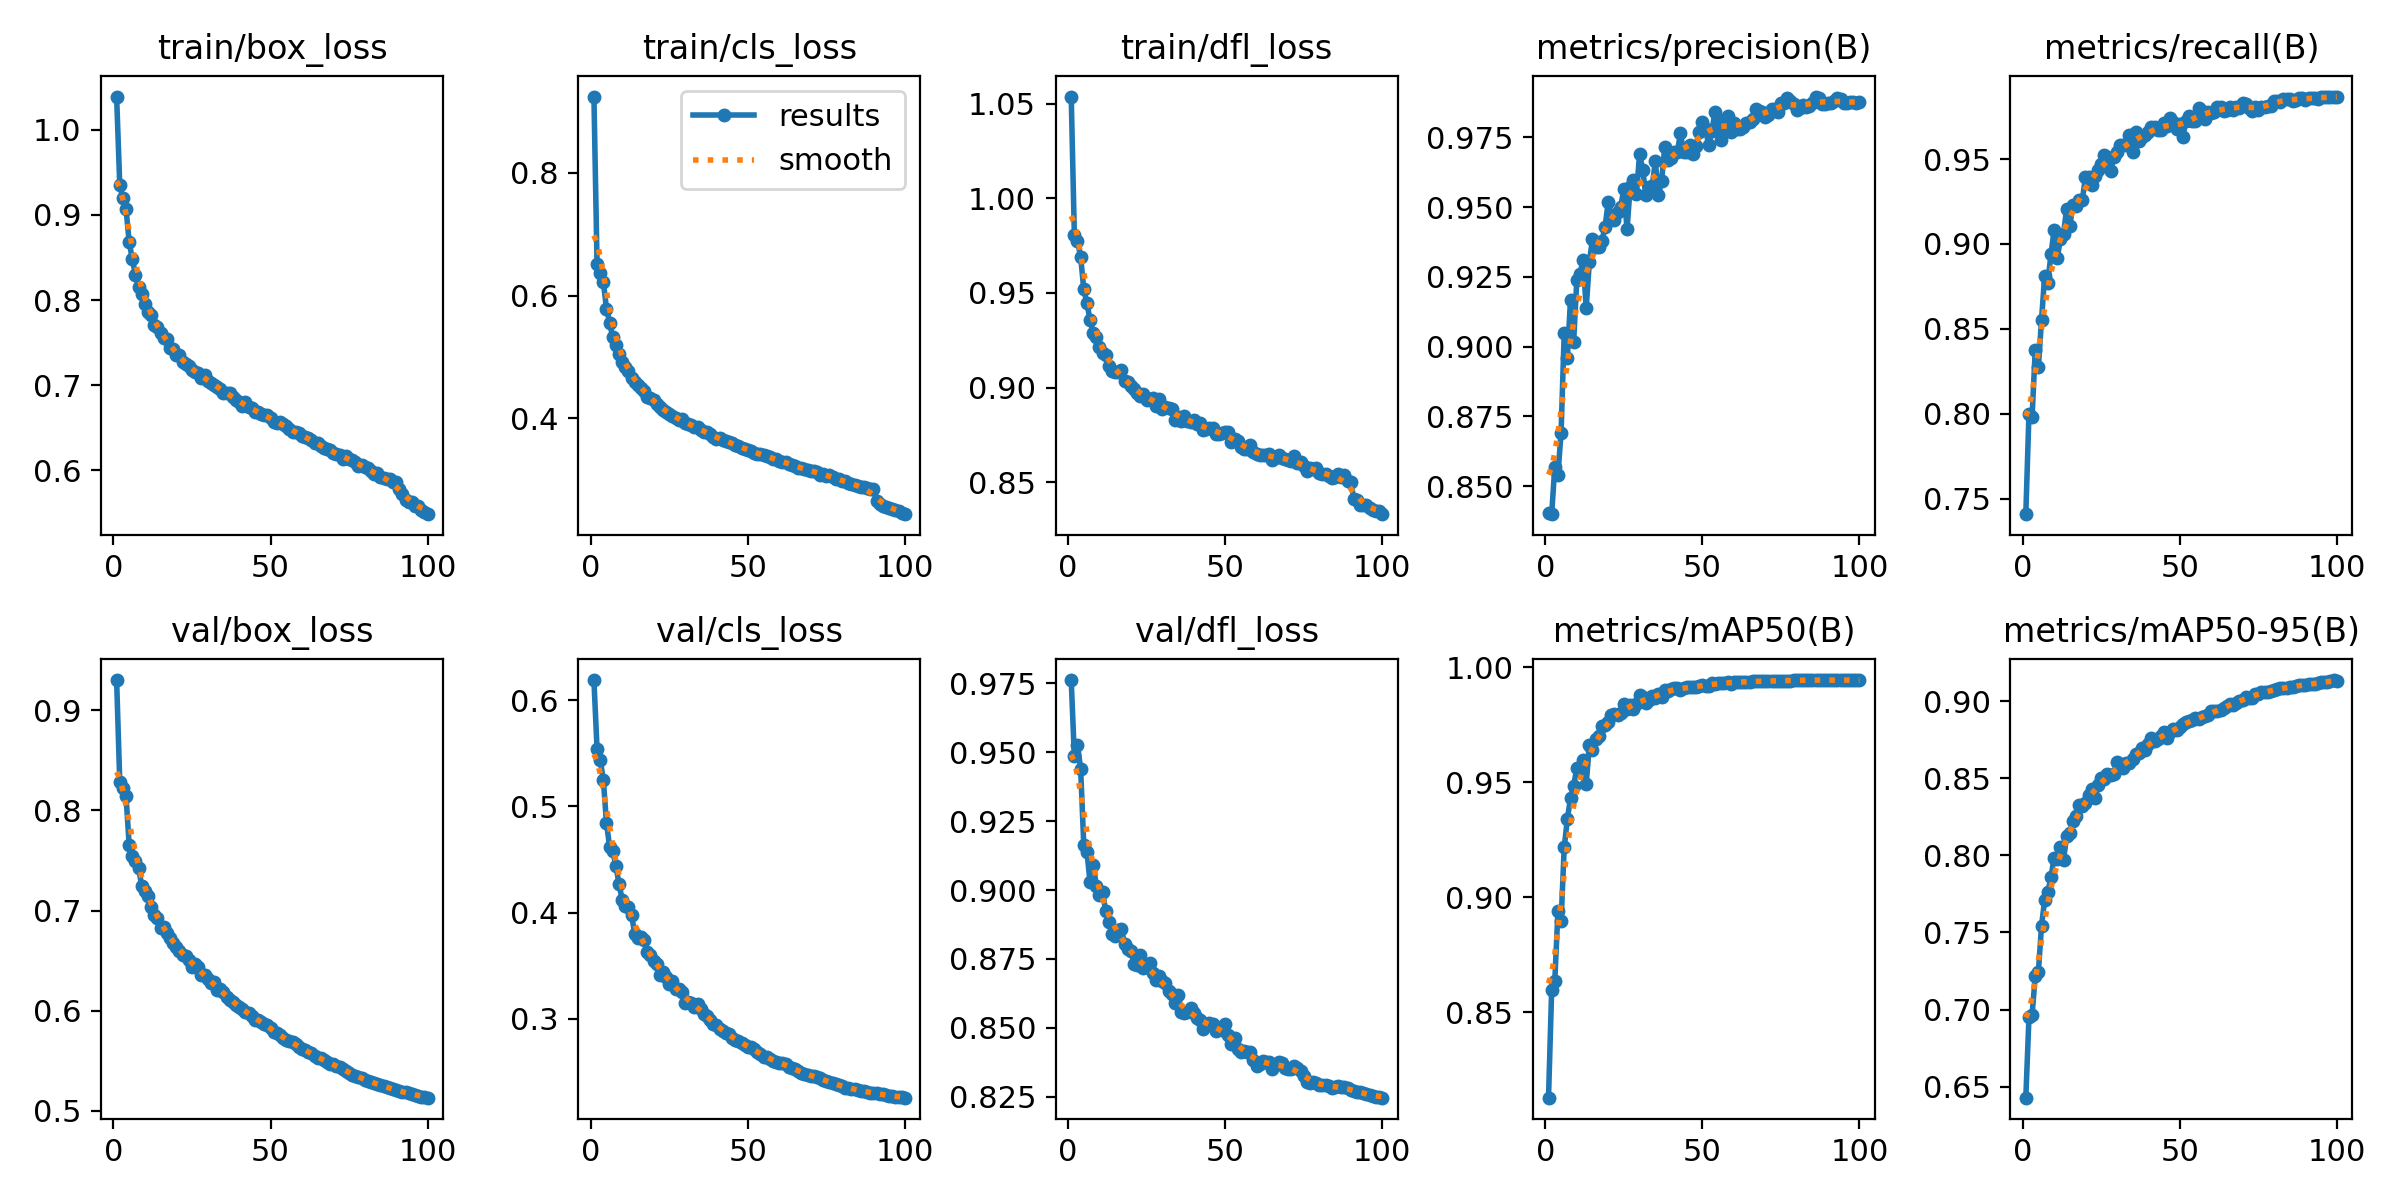

Data behind this chart, as committed beside it:
epoch, train/box_loss, train/cls_loss, train/dfl_loss, metrics/precision(B), metrics/recall(B), metrics/mAP50(B), metrics/mAP50-95(B), val/box_loss, val/cls_loss, val/dfl_loss, lr/pg0, lr/pg1, lr/pg2
1, 1.039, 0.924, 1.054, 0.8406, 0.7408, 0.8128, 0.6429, 0.9303, 0.619, 0.9762, 0.003332, 0.003332, 0.003332
2, 0.9349, 0.6508, 0.9806, 0.84, 0.8, 0.8597, 0.6949, 0.8286, 0.554, 0.9485, 0.006599, 0.006599, 0.006599
3, 0.9192, 0.6372, 0.9772, 0.857, 0.7983, 0.8637, 0.6968, 0.8225, 0.5438, 0.9527, 0.009801, 0.009801, 0.009801
4, 0.9066, 0.6222, 0.9691, 0.8542, 0.8376, 0.8939, 0.7217, 0.8144, 0.5252, 0.944, 0.009703, 0.009703, 0.009703
5, 0.8681, 0.5789, 0.9518, 0.8692, 0.8274, 0.8894, 0.7244, 0.7654, 0.4842, 0.9163, 0.009604, 0.009604, 0.009604
6, 0.8479, 0.5562, 0.9445, 0.9049, 0.8551, 0.9217, 0.7543, 0.7548, 0.4623, 0.914, 0.009505, 0.009505, 0.009505
7, 0.8296, 0.532, 0.9357, 0.8959, 0.8814, 0.934, 0.7711, 0.7492, 0.4577, 0.9028, 0.009406, 0.009406, 0.009406
8, 0.8154, 0.5195, 0.9287, 0.9168, 0.8771, 0.943, 0.776, 0.7423, 0.4443, 0.9091, 0.009307, 0.009307, 0.009307
9, 0.8073, 0.5057, 0.9266, 0.9018, 0.8939, 0.9485, 0.7857, 0.725, 0.4268, 0.9016, 0.009208, 0.009208, 0.009208
10, 0.7952, 0.492, 0.9215, 0.9238, 0.9081, 0.956, 0.7986, 0.72, 0.4122, 0.8983, 0.009109, 0.009109, 0.009109
11, 0.786, 0.4841, 0.918, 0.9262, 0.8916, 0.9551, 0.7976, 0.7143, 0.406, 0.8992, 0.00901, 0.00901, 0.00901
12, 0.7824, 0.4777, 0.9171, 0.9309, 0.9027, 0.9598, 0.8056, 0.7038, 0.4054, 0.8924, 0.008911, 0.008911, 0.008911
13, 0.7712, 0.4657, 0.9115, 0.9139, 0.906, 0.9492, 0.7971, 0.6958, 0.3976, 0.8886, 0.008812, 0.008812, 0.008812
14, 0.7679, 0.4597, 0.909, 0.9304, 0.9207, 0.9662, 0.8126, 0.6926, 0.38, 0.8842, 0.008713, 0.008713, 0.008713
15, 0.7613, 0.4541, 0.9083, 0.9386, 0.9104, 0.964, 0.8145, 0.6825, 0.3762, 0.8834, 0.008614, 0.008614, 0.008614
16, 0.7554, 0.4494, 0.908, 0.9357, 0.9232, 0.9689, 0.8225, 0.6834, 0.3773, 0.8854, 0.008515, 0.008515, 0.008515
17, 0.754, 0.445, 0.909, 0.9357, 0.9224, 0.9699, 0.8257, 0.6781, 0.3738, 0.8857, 0.008416, 0.008416, 0.008416
18, 0.7435, 0.4354, 0.9032, 0.9379, 0.9257, 0.9744, 0.8325, 0.6727, 0.3626, 0.8804, 0.008317, 0.008317, 0.008317
19, 0.7429, 0.4325, 0.9028, 0.9429, 0.9259, 0.9749, 0.8319, 0.6681, 0.36, 0.8787, 0.008218, 0.008218, 0.008218
20, 0.7359, 0.4298, 0.9006, 0.9518, 0.9397, 0.9762, 0.8343, 0.6636, 0.3549, 0.8779, 0.008119, 0.008119, 0.008119
21, 0.735, 0.424, 0.8994, 0.9467, 0.9392, 0.9792, 0.8392, 0.6601, 0.352, 0.8733, 0.00802, 0.00802, 0.00802
22, 0.7274, 0.418, 0.8973, 0.9453, 0.9348, 0.9796, 0.8431, 0.656, 0.3415, 0.8728, 0.007921, 0.007921, 0.007921
23, 0.7245, 0.4136, 0.8957, 0.9483, 0.9403, 0.9791, 0.8372, 0.6551, 0.3437, 0.8766, 0.007822, 0.007822, 0.007822
24, 0.7222, 0.4113, 0.8966, 0.9502, 0.9438, 0.98, 0.8459, 0.651, 0.3394, 0.8716, 0.007723, 0.007723, 0.007723
25, 0.7176, 0.4072, 0.8936, 0.9566, 0.9472, 0.9838, 0.85, 0.644, 0.3325, 0.8719, 0.007624, 0.007624, 0.007624
26, 0.7152, 0.4038, 0.894, 0.9421, 0.9522, 0.9817, 0.8493, 0.6469, 0.336, 0.8737, 0.007525, 0.007525, 0.007525
27, 0.7143, 0.4014, 0.8946, 0.9574, 0.9512, 0.9834, 0.8531, 0.6441, 0.3281, 0.8699, 0.007426, 0.007426, 0.007426
28, 0.7085, 0.3971, 0.8903, 0.9597, 0.9432, 0.982, 0.8518, 0.6362, 0.3278, 0.8673, 0.007327, 0.007327, 0.007327
29, 0.7121, 0.3995, 0.8937, 0.9549, 0.9511, 0.984, 0.8528, 0.6358, 0.3254, 0.8687, 0.007228, 0.007228, 0.007228
30, 0.7048, 0.3931, 0.8889, 0.9691, 0.9543, 0.9879, 0.8606, 0.6319, 0.3154, 0.8669, 0.007129, 0.007129, 0.007129
31, 0.7022, 0.391, 0.8894, 0.9633, 0.958, 0.9869, 0.8591, 0.6281, 0.3159, 0.8661, 0.00703, 0.00703, 0.00703
32, 0.7008, 0.389, 0.8893, 0.9542, 0.9584, 0.9843, 0.8568, 0.6283, 0.3154, 0.8635, 0.006931, 0.006931, 0.006931
33, 0.6984, 0.3867, 0.8887, 0.9571, 0.9582, 0.9857, 0.8598, 0.6208, 0.3117, 0.8624, 0.006832, 0.006832, 0.006832
34, 0.6955, 0.3853, 0.883, 0.9574, 0.9639, 0.9875, 0.8597, 0.6219, 0.3141, 0.8589, 0.006733, 0.006733, 0.006733
35, 0.6913, 0.3809, 0.8846, 0.9665, 0.9542, 0.9868, 0.8623, 0.6191, 0.3091, 0.8618, 0.006634, 0.006634, 0.006634
36, 0.6912, 0.3787, 0.8825, 0.9543, 0.9661, 0.9885, 0.8657, 0.6137, 0.3046, 0.8558, 0.006535, 0.006535, 0.006535
37, 0.6903, 0.3782, 0.885, 0.9594, 0.9609, 0.9871, 0.8665, 0.6107, 0.3025, 0.8554, 0.006436, 0.006436, 0.006436
38, 0.6862, 0.3745, 0.8824, 0.9716, 0.9628, 0.9901, 0.8694, 0.6091, 0.2989, 0.8557, 0.006337, 0.006337, 0.006337
39, 0.6832, 0.3699, 0.882, 0.967, 0.964, 0.9896, 0.8681, 0.6056, 0.2956, 0.8572, 0.006238, 0.006238, 0.006238
40, 0.6802, 0.3672, 0.8826, 0.9675, 0.9657, 0.9906, 0.8722, 0.6042, 0.2943, 0.8554, 0.006139, 0.006139, 0.006139
41, 0.6753, 0.3677, 0.8806, 0.9698, 0.9689, 0.9909, 0.8761, 0.6019, 0.2902, 0.8536, 0.00604, 0.00604, 0.00604
42, 0.6798, 0.3651, 0.881, 0.9698, 0.9688, 0.9908, 0.874, 0.5992, 0.2882, 0.8527, 0.005941, 0.005941, 0.005941
43, 0.6744, 0.3635, 0.8776, 0.9764, 0.9668, 0.99, 0.8752, 0.598, 0.2866, 0.8498, 0.005842, 0.005842, 0.005842
44, 0.6731, 0.3617, 0.8781, 0.9697, 0.9671, 0.9908, 0.8775, 0.595, 0.2862, 0.8513, 0.005743, 0.005743, 0.005743
45, 0.6685, 0.3594, 0.8786, 0.9698, 0.9711, 0.9913, 0.8799, 0.5912, 0.282, 0.8518, 0.005644, 0.005644, 0.005644
46, 0.6686, 0.3573, 0.8785, 0.9724, 0.9693, 0.9916, 0.8762, 0.5905, 0.2805, 0.8516, 0.005545, 0.005545, 0.005545
47, 0.6661, 0.3544, 0.8752, 0.969, 0.9743, 0.9912, 0.88, 0.5887, 0.2788, 0.8488, 0.005446, 0.005446, 0.005446
48, 0.6646, 0.3527, 0.8753, 0.972, 0.9716, 0.9915, 0.8823, 0.5871, 0.2771, 0.85, 0.005347, 0.005347, 0.005347
49, 0.6656, 0.351, 0.8762, 0.9771, 0.9675, 0.9919, 0.8811, 0.586, 0.2755, 0.8491, 0.005248, 0.005248, 0.005248
50, 0.6621, 0.3494, 0.8767, 0.9805, 0.9709, 0.9924, 0.8834, 0.583, 0.2738, 0.8515, 0.005149, 0.005149, 0.005149
51, 0.6563, 0.3471, 0.8763, 0.9779, 0.9632, 0.9919, 0.8853, 0.5785, 0.2736, 0.8472, 0.00505, 0.00505, 0.00505
52, 0.6558, 0.3441, 0.8713, 0.9722, 0.9727, 0.9919, 0.8862, 0.5774, 0.2712, 0.8443, 0.004951, 0.004951, 0.004951
53, 0.6563, 0.3428, 0.873, 0.9772, 0.9752, 0.9929, 0.8871, 0.5759, 0.2693, 0.8463, 0.004852, 0.004852, 0.004852
54, 0.6543, 0.3421, 0.8716, 0.9841, 0.9724, 0.9926, 0.8877, 0.5725, 0.2665, 0.8423, 0.004753, 0.004753, 0.004753
55, 0.6517, 0.3405, 0.8685, 0.9812, 0.9725, 0.993, 0.8888, 0.5708, 0.2645, 0.8413, 0.004654, 0.004654, 0.004654
56, 0.6489, 0.3385, 0.8675, 0.974, 0.9801, 0.993, 0.8883, 0.5695, 0.2637, 0.8416, 0.004555, 0.004555, 0.004555
57, 0.6449, 0.3365, 0.8677, 0.9796, 0.9783, 0.9933, 0.8895, 0.5685, 0.2625, 0.8413, 0.004456, 0.004456, 0.004456
58, 0.6453, 0.3347, 0.8698, 0.9828, 0.9735, 0.9935, 0.8901, 0.5668, 0.2604, 0.8412, 0.004357, 0.004357, 0.004357
59, 0.6442, 0.3337, 0.8658, 0.977, 0.9779, 0.9928, 0.8908, 0.5638, 0.2597, 0.8384, 0.004258, 0.004258, 0.004258
60, 0.6407, 0.3314, 0.8648, 0.9803, 0.9769, 0.9936, 0.8934, 0.5623, 0.2587, 0.8363, 0.004159, 0.004159, 0.004159
... 40 more rows
